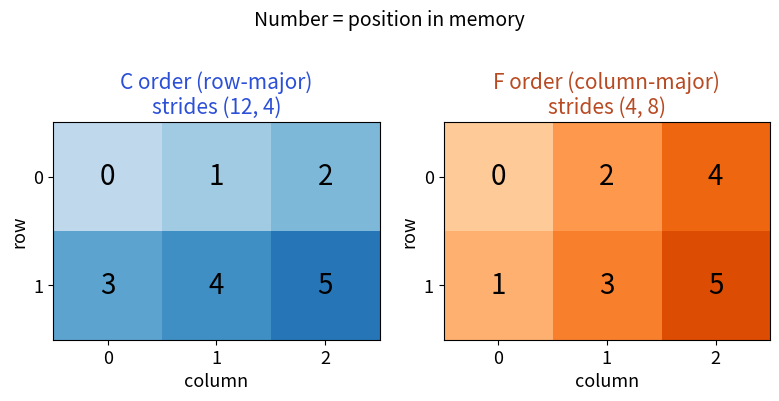

Source code (Python):
import matplotlib
matplotlib.use("Agg")
import matplotlib.pyplot as plt
import numpy as np
from matplotlib.patches import Rectangle, FancyArrowPatch
B,O,T,R,P="#2b4fd6","#b84a22","#357a70","#aa2d26","#6a2fd0"
plt.rcParams.update({"font.size":13,"axes.titlesize":15})

fig,axs=plt.subplots(1,2,figsize=(8,4.2),dpi=110)
for ax,(name,order,col) in zip(axs,[("C order (row-major)\nstrides (12, 4)","C",B),("F order (column-major)\nstrides (4, 8)","F",O)]):
    a=np.arange(6).reshape(2,3,order=order) if False else np.arange(6)
    grid=np.zeros((2,3),int)
    k=0
    if order=="C":
        for r in range(2):
            for c in range(3): grid[r,c]=k;k+=1
    else:
        for c in range(3):
            for r in range(2): grid[r,c]=k;k+=1
    ax.imshow(grid,cmap="Blues" if order=="C" else "Oranges",vmin=-3,vmax=8)
    for r in range(2):
        for c in range(3): ax.text(c,r,str(grid[r,c]),ha="center",va="center",fontsize=20,color="black")
    ax.set_title(name,color=col)
    ax.set_xticks(range(3));ax.set_yticks(range(2));ax.set_xlabel("column");ax.set_ylabel("row")
fig.suptitle("Number = position in memory",fontsize=14)
fig.tight_layout();plt.savefig("lib16_layout.png",bbox_inches="tight")
